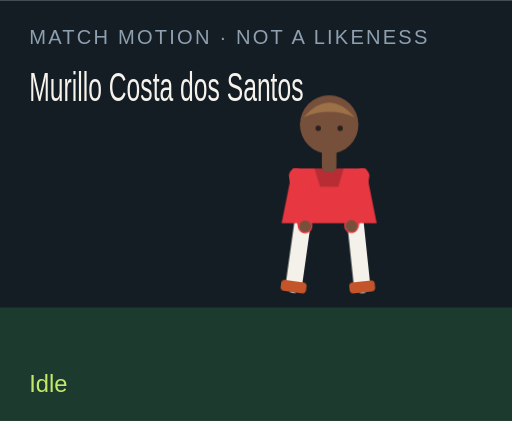
t = 0.00 s
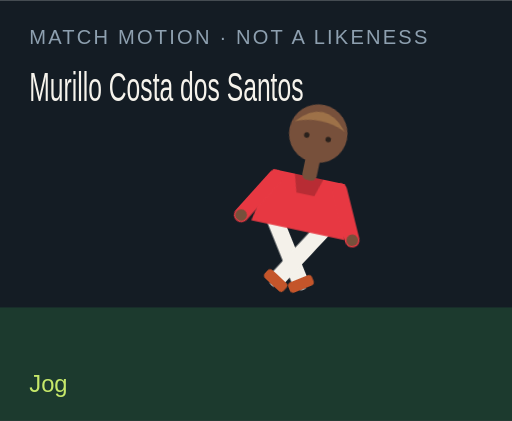
t = 1.50 s
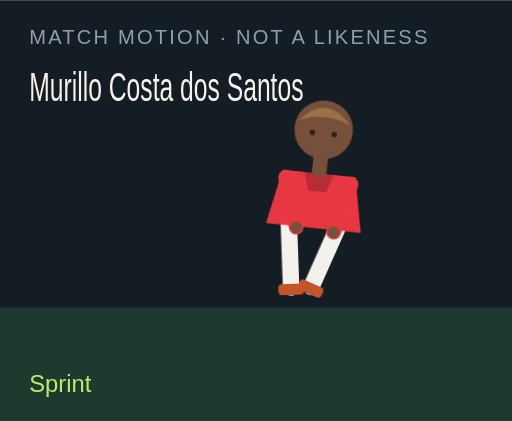
t = 3.00 s
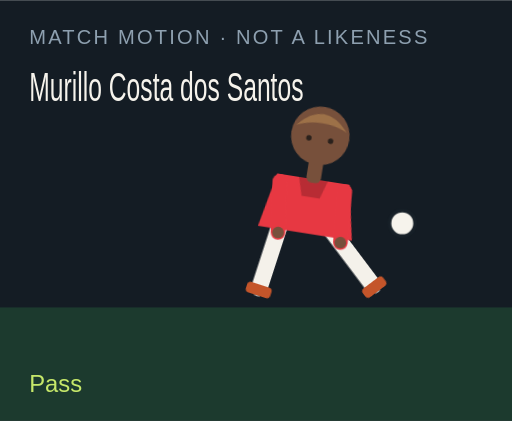
t = 4.50 s
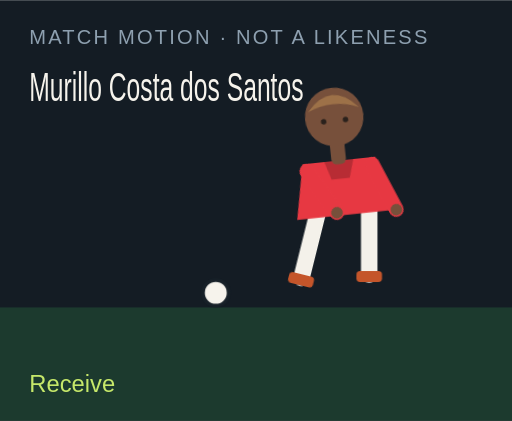
t = 6.00 s
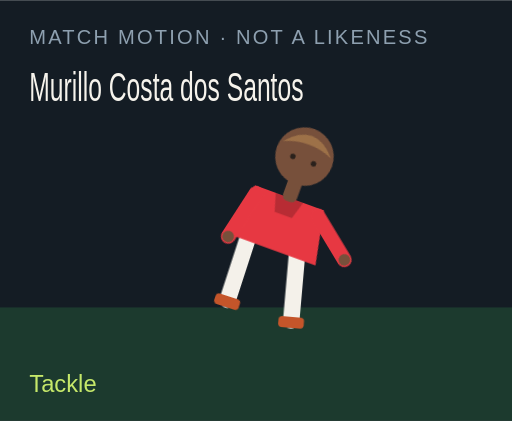
t = 7.50 s

The animated SVG that drew these frames (rendered in a browser with its animation timeline set to each time). Animation: 18 CSS @keyframes rules; one cycle of 9.00 s, repeats indefinitely.

<?xml version="1.0" encoding="UTF-8"?>
<svg xmlns="http://www.w3.org/2000/svg" viewBox="0 0 280 230" role="img">
  <style>@media (prefers-reduced-motion: reduce){animate,animateTransform{display:none}}</style>
  <rect width="280" height="230" fill="#141c24"/>
  <rect y="168" width="280" height="62" fill="#1c3a2e"/>
  <text x="16" y="24" fill="#8ea0b0" font-family="Arial,sans-serif" font-size="11" letter-spacing="1.2">MATCH MOTION · NOT A LIKENESS</text>
  <text x="16" y="55" fill="#f6f3ec" font-family="Impact,sans-serif" font-size="22" textLength="150" lengthAdjust="spacingAndGlyphs">Murillo Costa dos Santos</text>
  <circle r="7" fill="#f6f3ec" stroke="#172028" stroke-width="2" id="motion-23120" cx="150" cy="160" opacity="0">
    
    
    
  </circle>
  <g transform="translate(132 40)">
    <g id="motion-23142" transform="rotate(0 48 90)">
      
      <g id="motion-23144" transform="translate(0 0)">
        
        <g transform="translate(34 78)"><g id="motion-23146" transform="rotate(8)"><path d="M0 0 V38" stroke="#f4f1ea" stroke-width="9" stroke-linecap="round"/><rect x="-7" y="36" width="14" height="6" rx="2" fill="#c4552a"/></g></g>
        <g transform="translate(62 78)"><g id="motion-23148" transform="rotate(-6)"><path d="M0 0 V38" stroke="#f4f1ea" stroke-width="9" stroke-linecap="round"/><rect x="-7" y="36" width="14" height="6" rx="2" fill="#c4552a"/></g></g>
        <path d="M28 52 h40 l6 30 H22 Z" fill="#e73842"/>
        <path d="M40 52 h16 l-3 10 H43 Z" fill="#000" opacity=".2"/>
        <g transform="translate(30 56)"><g id="motion-23150" transform="rotate(-10)"><path d="M0 0 V28" stroke="#e73842" stroke-width="8" stroke-linecap="round"/><circle cx="0" cy="28" r="3.2" fill="#77503b"/></g></g>
        <g transform="translate(66 56)"><g id="motion-23152" transform="rotate(12)"><path d="M0 0 V28" stroke="#e73842" stroke-width="8" stroke-linecap="round"/><circle cx="0" cy="28" r="3.2" fill="#77503b"/></g></g>
        <rect x="44" y="40" width="8" height="14" rx="3" fill="#77503b"/>
        <circle cx="48" cy="28" r="16" fill="#77503b"/>
        <path d="M34 24 Q48 8 62 24 Q48 18 34 24" fill="#9d7148"/>
        <circle cx="42" cy="30" r="1.5" fill="#2a211c"/><circle cx="54" cy="30" r="1.5" fill="#2a211c"/>
      </g>
    </g>
  </g>
  <text x="16" y="214" fill="#c6e86a" font-family="Arial,sans-serif" font-size="13" opacity="1" id="motion-23124">Idle</text><text x="16" y="214" fill="#c6e86a" font-family="Arial,sans-serif" font-size="13" opacity="0" id="motion-23126">Jog</text><text x="16" y="214" fill="#c6e86a" font-family="Arial,sans-serif" font-size="13" opacity="0" id="motion-23128">Sprint</text><text x="16" y="214" fill="#c6e86a" font-family="Arial,sans-serif" font-size="13" opacity="0" id="motion-23130">Dribble</text><text x="16" y="214" fill="#c6e86a" font-family="Arial,sans-serif" font-size="13" opacity="0" id="motion-23132">Pass</text><text x="16" y="214" fill="#c6e86a" font-family="Arial,sans-serif" font-size="13" opacity="0" id="motion-23134">Shoot</text><text x="16" y="214" fill="#c6e86a" font-family="Arial,sans-serif" font-size="13" opacity="0" id="motion-23136">Receive</text><text x="16" y="214" fill="#c6e86a" font-family="Arial,sans-serif" font-size="13" opacity="0" id="motion-23138">Tackle</text><text x="16" y="214" fill="#c6e86a" font-family="Arial,sans-serif" font-size="13" opacity="0" id="motion-23140">Point</text>
<style>@keyframes track-23121{0%{cx:150px}11.1%{cx:156px}22.2%{cx:164px}33.300000000000004%{cx:142px}44.4%{cx:190px}55.60000000000001%{cx:250px}66.7%{cx:118px}77.8%{cx:150px}88.9%{cx:150px}100%{cx:150px}}@keyframes track-23122{0%{cy:160px}11.1%{cy:158px}22.2%{cy:154px}33.300000000000004%{cy:156px}44.4%{cy:148px}55.60000000000001%{cy:96px}66.7%{cy:160px}77.8%{cy:160px}88.9%{cy:160px}100%{cy:160px}}@keyframes track-23123{0%{opacity:0}11.1%{opacity:0}22.2%{opacity:0}33.300000000000004%{opacity:1}44.4%{opacity:1}55.60000000000001%{opacity:1}66.7%{opacity:1}77.8%{opacity:0}88.9%{opacity:0}100%{opacity:0}}@keyframes track-23125{0%{opacity:1}11.1%{opacity:0}22.2%{opacity:0}33.300000000000004%{opacity:0}44.4%{opacity:0}55.60000000000001%{opacity:0}66.7%{opacity:0}77.8%{opacity:0}88.9%{opacity:0}100%{opacity:1}}@keyframes track-23127{0%{opacity:0}11.1%{opacity:1}22.2%{opacity:0}33.300000000000004%{opacity:0}44.4%{opacity:0}55.60000000000001%{opacity:0}66.7%{opacity:0}77.8%{opacity:0}88.9%{opacity:0}100%{opacity:0}}@keyframes track-23129{0%{opacity:0}11.1%{opacity:0}22.2%{opacity:1}33.300000000000004%{opacity:0}44.4%{opacity:0}55.60000000000001%{opacity:0}66.7%{opacity:0}77.8%{opacity:0}88.9%{opacity:0}100%{opacity:0}}@keyframes track-23131{0%{opacity:0}11.1%{opacity:0}22.2%{opacity:0}33.300000000000004%{opacity:1}44.4%{opacity:0}55.60000000000001%{opacity:0}66.7%{opacity:0}77.8%{opacity:0}88.9%{opacity:0}100%{opacity:0}}@keyframes track-23133{0%{opacity:0}11.1%{opacity:0}22.2%{opacity:0}33.300000000000004%{opacity:0}44.4%{opacity:1}55.60000000000001%{opacity:0}66.7%{opacity:0}77.8%{opacity:0}88.9%{opacity:0}100%{opacity:0}}@keyframes track-23135{0%{opacity:0}11.1%{opacity:0}22.2%{opacity:0}33.300000000000004%{opacity:0}44.4%{opacity:0}55.60000000000001%{opacity:1}66.7%{opacity:0}77.8%{opacity:0}88.9%{opacity:0}100%{opacity:0}}@keyframes track-23137{0%{opacity:0}11.1%{opacity:0}22.2%{opacity:0}33.300000000000004%{opacity:0}44.4%{opacity:0}55.60000000000001%{opacity:0}66.7%{opacity:1}77.8%{opacity:0}88.9%{opacity:0}100%{opacity:0}}@keyframes track-23139{0%{opacity:0}11.1%{opacity:0}22.2%{opacity:0}33.300000000000004%{opacity:0}44.4%{opacity:0}55.60000000000001%{opacity:0}66.7%{opacity:0}77.8%{opacity:1}88.9%{opacity:0}100%{opacity:0}}@keyframes track-23141{0%{opacity:0}11.1%{opacity:0}22.2%{opacity:0}33.300000000000004%{opacity:0}44.4%{opacity:0}55.60000000000001%{opacity:0}66.7%{opacity:0}77.8%{opacity:0}88.9%{opacity:1}100%{opacity:0}}@keyframes track-23143{0%{transform:rotate(0deg)}11.1%{transform:rotate(8deg)}22.2%{transform:rotate(16deg)}33.300000000000004%{transform:rotate(6deg)}44.4%{transform:rotate(4deg)}55.60000000000001%{transform:rotate(14deg)}66.7%{transform:rotate(-6deg)}77.8%{transform:rotate(34deg)}88.9%{transform:rotate(6deg)}100%{transform:rotate(0deg)}}@keyframes track-23145{0%{transform:translate(0px,0px)}11.1%{transform:translate(0px,-3px)}22.2%{transform:translate(0px,-6px)}33.300000000000004%{transform:translate(0px,-2px)}44.4%{transform:translate(0px,2px)}55.60000000000001%{transform:translate(0px,-4px)}66.7%{transform:translate(0px,1px)}77.8%{transform:translate(0px,10px)}88.9%{transform:translate(0px,-4px)}100%{transform:translate(0px,0px)}}@keyframes track-23147{0%{transform:rotate(8deg)}11.1%{transform:rotate(-26deg)}22.2%{transform:rotate(-42deg)}33.300000000000004%{transform:rotate(-8deg)}44.4%{transform:rotate(6deg)}55.60000000000001%{transform:rotate(12deg)}66.7%{transform:rotate(20deg)}77.8%{transform:rotate(-8deg)}88.9%{transform:rotate(4deg)}100%{transform:rotate(8deg)}}@keyframes track-23149{0%{transform:rotate(-6deg)}11.1%{transform:rotate(24deg)}22.2%{transform:rotate(38deg)}33.300000000000004%{transform:rotate(18deg)}44.4%{transform:rotate(-38deg)}55.60000000000001%{transform:rotate(-54deg)}66.7%{transform:rotate(6deg)}77.8%{transform:rotate(-22deg)}88.9%{transform:rotate(-8deg)}100%{transform:rotate(-6deg)}}@keyframes track-23151{0%{transform:rotate(-10deg)}11.1%{transform:rotate(24deg)}22.2%{transform:rotate(36deg)}33.300000000000004%{transform:rotate(-18deg)}44.4%{transform:rotate(10deg)}55.60000000000001%{transform:rotate(-24deg)}66.7%{transform:rotate(-30deg)}77.8%{transform:rotate(12deg)}88.9%{transform:rotate(14deg)}100%{transform:rotate(-10deg)}}@keyframes track-23153{0%{transform:rotate(12deg)}11.1%{transform:rotate(-20deg)}22.2%{transform:rotate(-32deg)}33.300000000000004%{transform:rotate(14deg)}44.4%{transform:rotate(-26deg)}55.60000000000001%{transform:rotate(18deg)}66.7%{transform:rotate(-22deg)}77.8%{transform:rotate(-6deg)}88.9%{transform:rotate(-96deg)}100%{transform:rotate(12deg)}}@media(prefers-reduced-motion:no-preference){#motion-23120{animation:track-23121 9s linear infinite both,track-23122 9s linear infinite both,track-23123 9s steps(1,end) infinite both}#motion-23124{animation:track-23125 9s steps(1,end) infinite both}#motion-23126{animation:track-23127 9s steps(1,end) infinite both}#motion-23128{animation:track-23129 9s steps(1,end) infinite both}#motion-23130{animation:track-23131 9s steps(1,end) infinite both}#motion-23132{animation:track-23133 9s steps(1,end) infinite both}#motion-23134{animation:track-23135 9s steps(1,end) infinite both}#motion-23136{animation:track-23137 9s steps(1,end) infinite both}#motion-23138{animation:track-23139 9s steps(1,end) infinite both}#motion-23140{animation:track-23141 9s steps(1,end) infinite both}#motion-23142{animation:track-23143 9s linear infinite both}#motion-23144{animation:track-23145 9s linear infinite both}#motion-23146{animation:track-23147 9s linear infinite both}#motion-23148{animation:track-23149 9s linear infinite both}#motion-23150{animation:track-23151 9s linear infinite both}#motion-23152{animation:track-23153 9s linear infinite both}}</style></svg>
